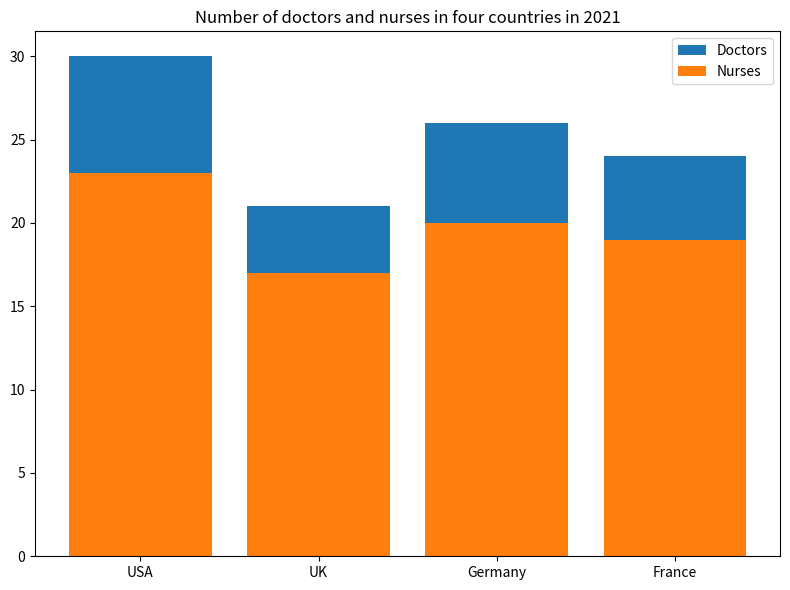

The matplotlib source for this figure: (Note: this script raises an exception after producing the figure.)

import matplotlib.pyplot as plt
import numpy as np

# Data
Country = ["USA","UK","Germany","France"]
Doctors = [7,4,6,5]
Nurses = [23,17,20,19]

# Create figure
fig = plt.figure(figsize=(8,6))

# Plot
ax = fig.add_subplot(1, 1, 1)
ax.bar(Country, Doctors, bottom=Nurses, label="Doctors")
ax.bar(Country, Nurses, label="Nurses")

# Label
ax.set_title("Number of doctors and nurses in four countries in 2021")
ax.legend()
ax.set_xticks(Country)

# Display
plt.tight_layout()
plt.savefig("bar chart/png/422.png")
plt.clf()